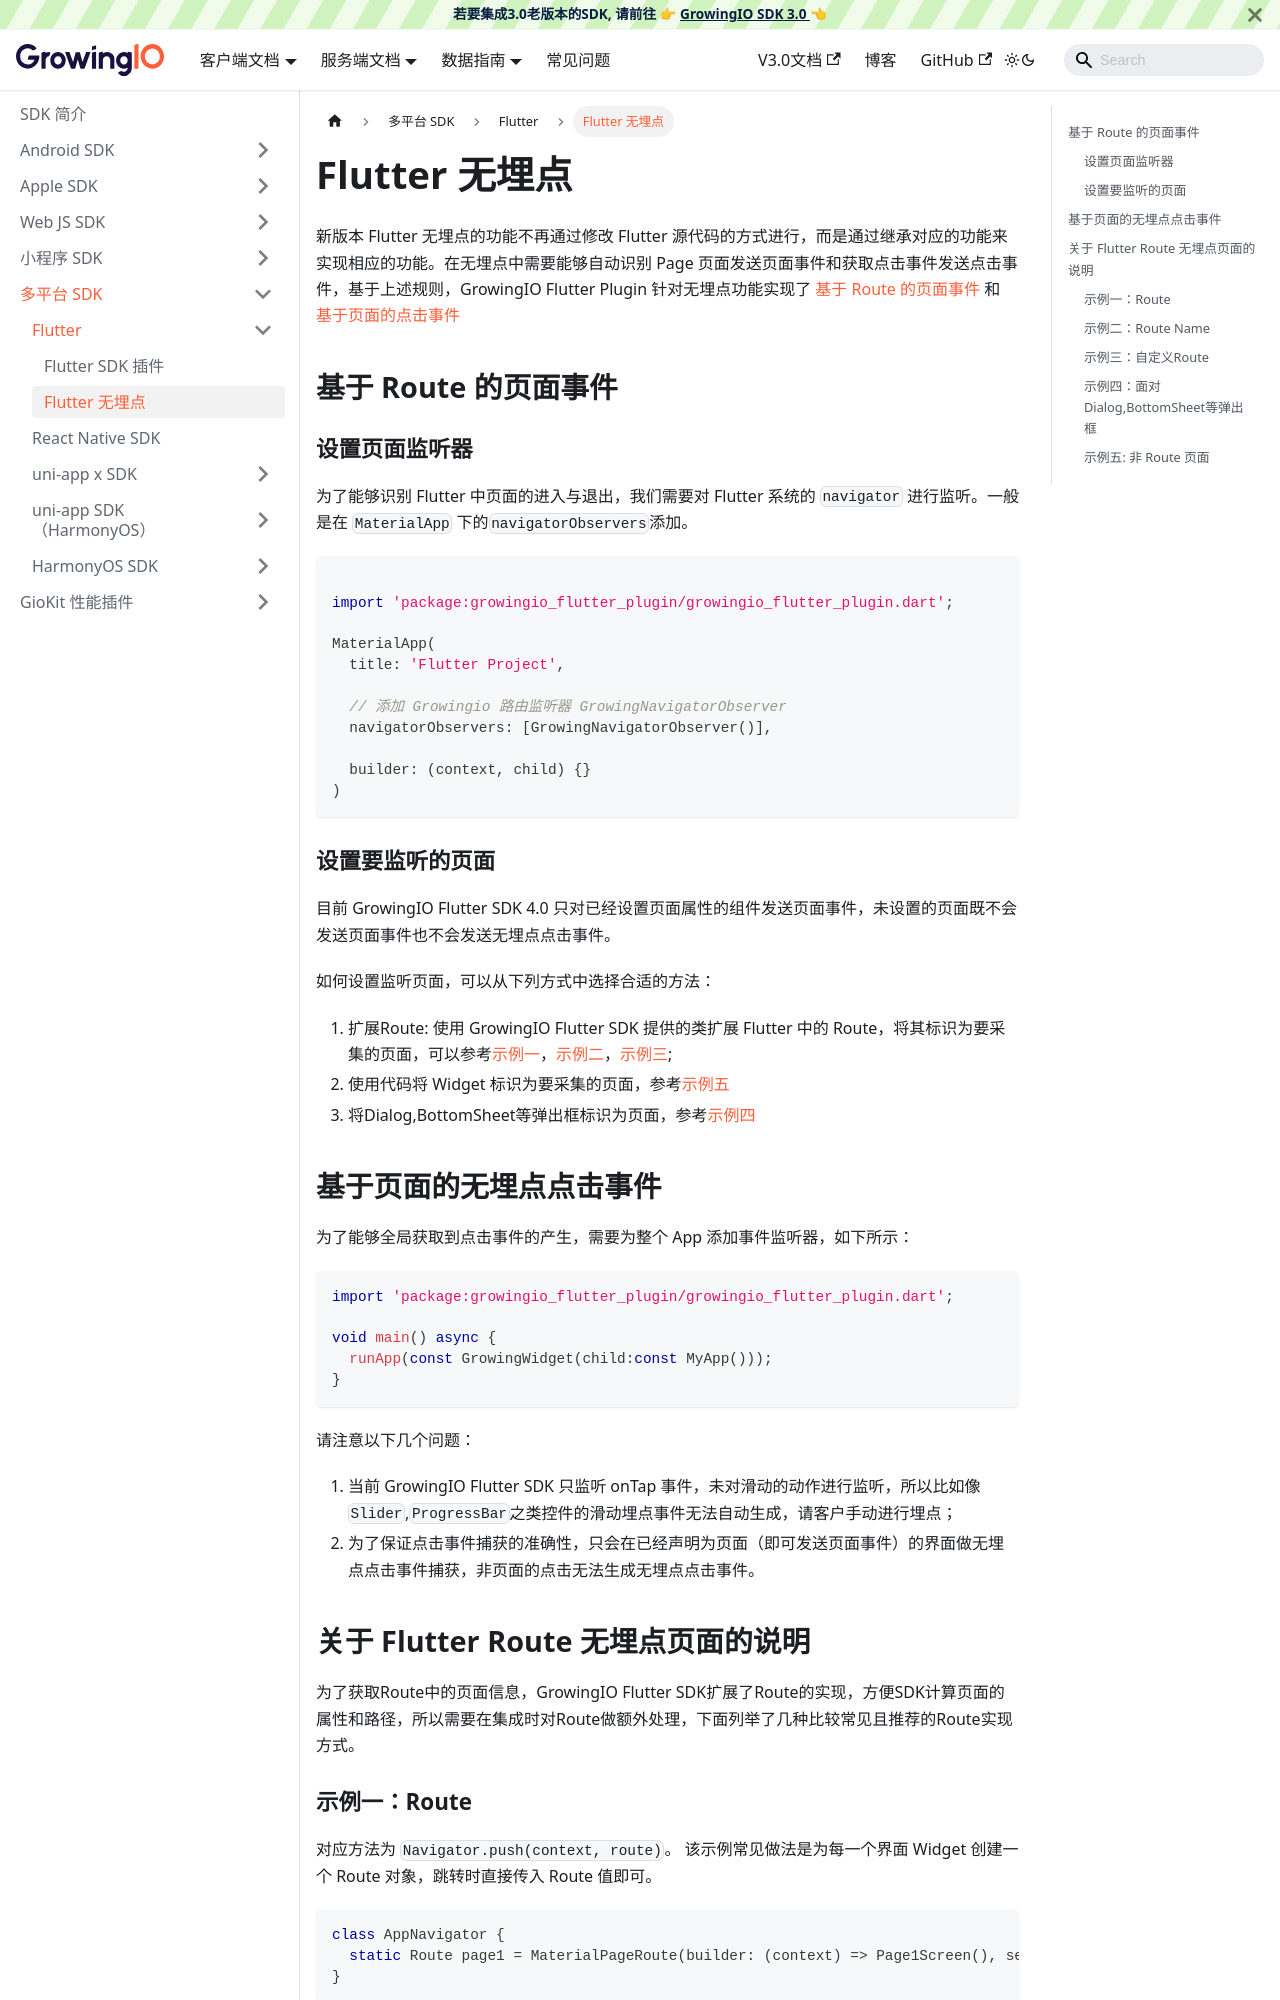

repository: growingio/growingio-sdk-docs · page: docs/framework/flutter/flutter autotrack.html · generator: docusaurus

---
sidebar_position: 2
title: Flutter 无埋点
---

新版本 Flutter 无埋点的功能不再通过修改 Flutter 源代码的方式进行，而是通过继承对应的功能来实现相应的功能。在无埋点中需要能够自动识别 Page 页面发送页面事件和获取点击事件发送点击事件，基于上述规则，GrowingIO Flutter Plugin 针对无埋点功能实现了 [基于 Route 的页面事件](#基于-route-的页面事件) 和 [基于页面的点击事件](#基于页面的无埋点点击事件)



## 基于 Route 的页面事件

### 设置页面监听器
为了能够识别 Flutter 中页面的进入与退出，我们需要对 Flutter 系统的 `navigator` 进行监听。一般是在 `MaterialApp` 下的`navigatorObservers`添加。

```dart

import 'package:growingio_flutter_plugin/growingio_flutter_plugin.dart';

MaterialApp(
  title: 'Flutter Project',

  // 添加 Growingio 路由监听器 GrowingNavigatorObserver
  navigatorObservers: [GrowingNavigatorObserver()],

  builder: (context, child) {}
)
```
### 设置要监听的页面
目前 GrowingIO Flutter SDK 4.0 只对已经设置页面属性的组件发送页面事件，未设置的页面既不会发送页面事件也不会发送无埋点点击事件。

如何设置监听页面，可以从下列方式中选择合适的方法：
1. 扩展Route: 使用 GrowingIO Flutter SDK 提供的类扩展 Flutter 中的 Route，将其标识为要采集的页面，可以参考[示例一](#示例一route)，[示例二](#示例二route-name)，[示例三](#示例三自定义route);
2. 使用代码将 Widget 标识为要采集的页面，参考[示例五](#示例五-非-route-页面)
3. 将Dialog,BottomSheet等弹出框标识为页面，参考[示例四](#示例四面对dialogbottomsheet等弹出框)

## 基于页面的无埋点点击事件

为了能够全局获取到点击事件的产生，需要为整个 App 添加事件监听器，如下所示：

```dart
import 'package:growingio_flutter_plugin/growingio_flutter_plugin.dart';

void main() async {
  runApp(const GrowingWidget(child:const MyApp()));
}
```

请注意以下几个问题：
1. 当前 GrowingIO Flutter SDK 只监听 onTap 事件，未对滑动的动作进行监听，所以比如像 `Slider`,`ProgressBar`之类控件的滑动埋点事件无法自动生成，请客户手动进行埋点；
2. 为了保证点击事件捕获的准确性，只会在已经声明为页面（即可发送页面事件）的界面做无埋点点击事件捕获，非页面的点击无法生成无埋点点击事件。


## 关于 Flutter Route 无埋点页面的说明

为了获取Route中的页面信息，GrowingIO Flutter SDK扩展了Route的实现，方便SDK计算页面的属性和路径，所以需要在集成时对Route做额外处理，下面列举了几种比较常见且推荐的Route实现方式。
